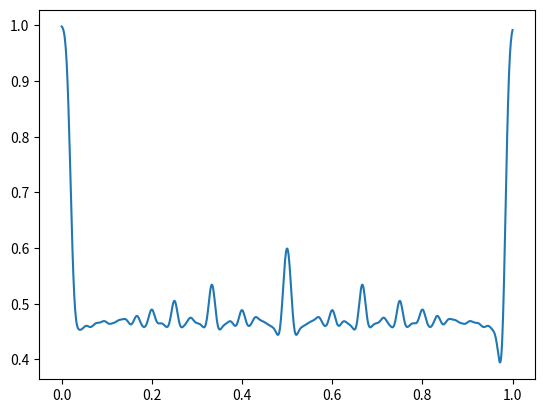

The script that saved this image:
import math
import numpy as np
import matplotlib.pyplot as plt

#generate Farey series of order n
f = [1]
for n in range(1, 51):
    for i in range(1, n):
        if math.gcd(n,i) == 1:
            f.append(i/n)
f.sort()
f=np.array(f)

#find widths
df = np.zeros(f.shape)
df[0]=0
df[-1]=0
for i in range(1, np.max(f.shape)-1):
    df[i]=-(f[i+1] - f[i-1])/2

#calculate entropy
sigma = 0.007
all = np.linspace(0, 1, 1000)
p = np.zeros(all.shape, dtype=complex)
for i in range(0, np.max(p.shape)):
    for j in range(0, np.max(f.shape)):
        pp = df[j]*np.exp((-0.5/sigma**2)*(f[j]-all[i])**2)/np.sqrt(2*np.pi*sigma)
        if pp != 0:
            p[i] = p[i] + pp*np.emath.log(pp)
he=-p

plt.plot(all, 1-np.abs(he))
plt.show()